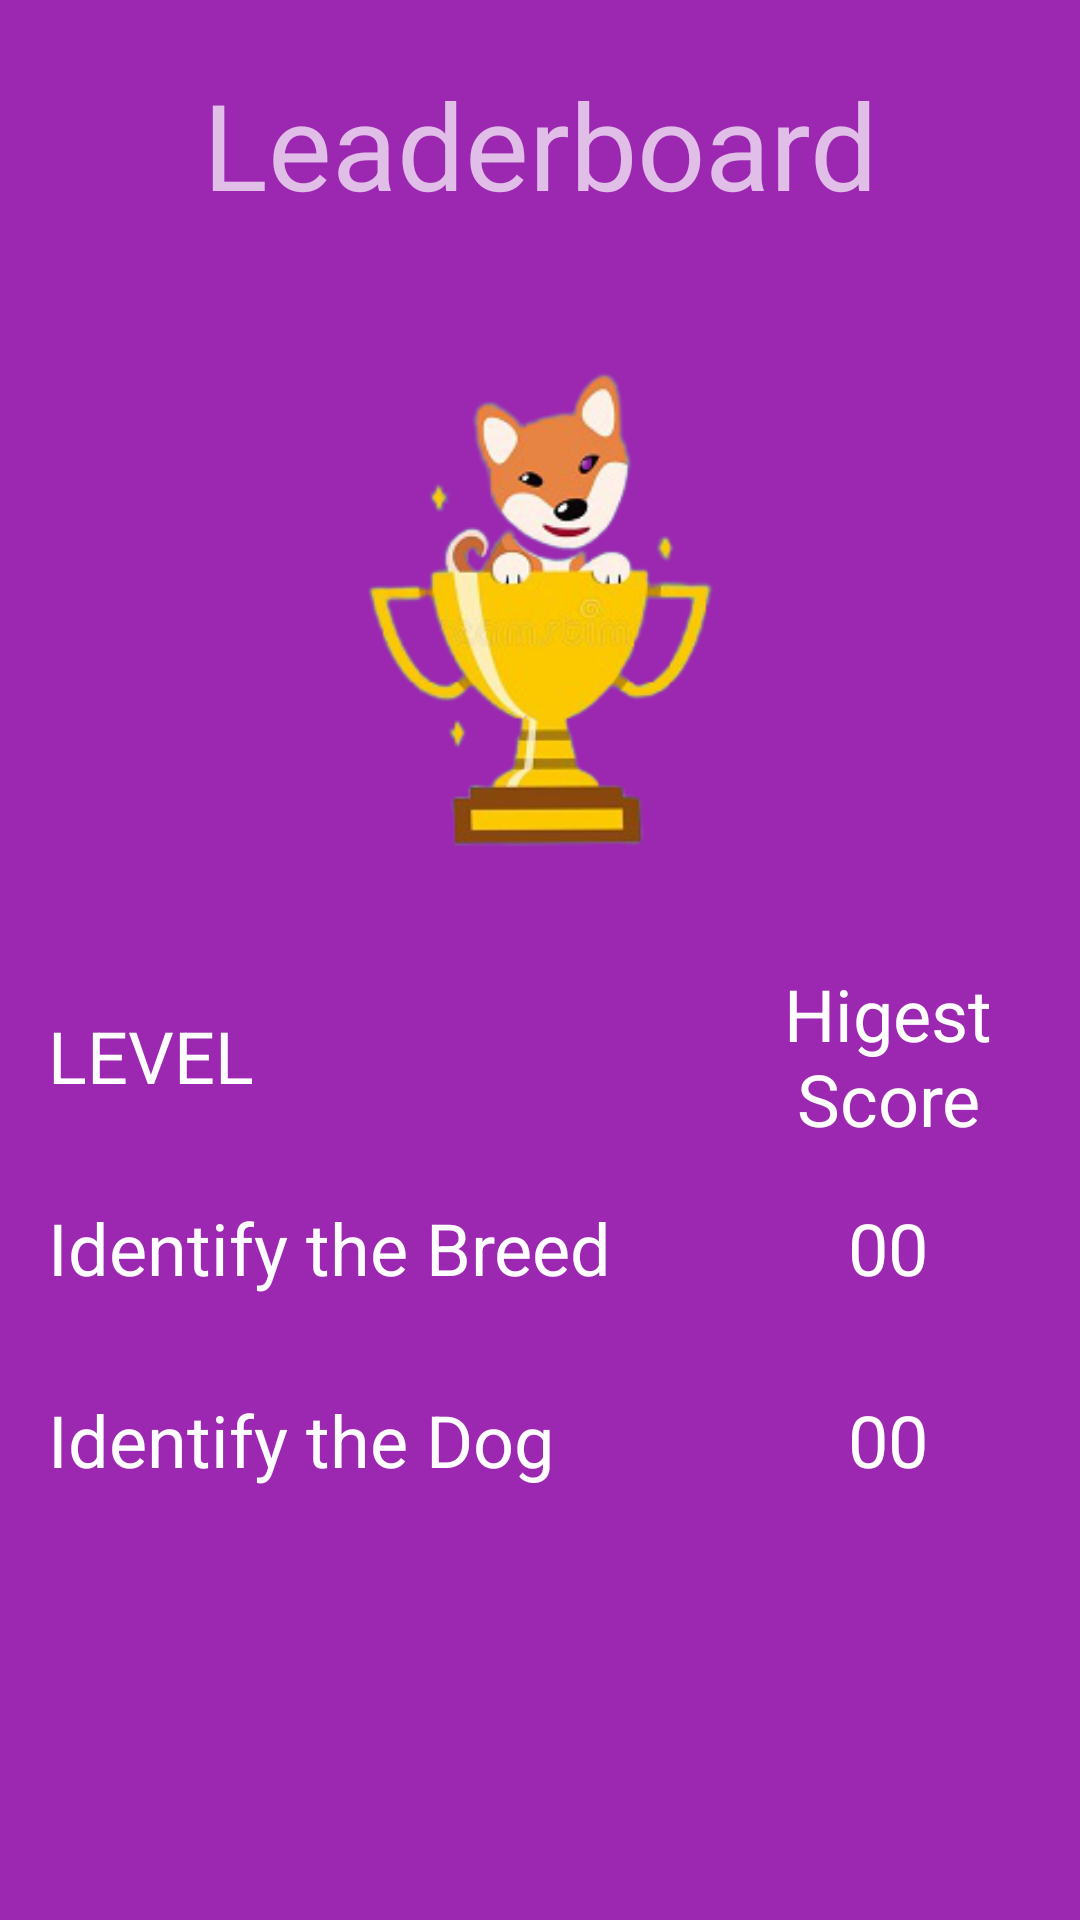

Write the Android layout XML for this screen, with the resource values it uses.
<!-- AndroidManifest.xml: application theme Theme.AppCompat.NoActionBar -->
<!-- res/layout/activity_leader_board.xml -->
<?xml version="1.0" encoding="utf-8"?>
<androidx.constraintlayout.widget.ConstraintLayout xmlns:android="http://schemas.android.com/apk/res/android"
    xmlns:app="http://schemas.android.com/apk/res-auto"
    xmlns:tools="http://schemas.android.com/tools"
    android:layout_width="match_parent"
    android:layout_height="match_parent"
    android:background="#9C27B0"
    tools:context=".activity.LeaderBoardActivity">

    <TextView
        android:id="@+id/textView8"
        android:layout_width="0dp"
        android:layout_height="0dp"
        android:gravity="center"
        android:text="Leaderboard"
        android:textSize="40sp"
        app:fontFamily="@font/machinegunk_nyqg"
        app:layout_constraintEnd_toEndOf="parent"
        app:layout_constraintHeight_percent=".15"
        app:layout_constraintStart_toStartOf="parent"
        app:layout_constraintTop_toTopOf="parent" />

    <ImageView
        android:id="@+id/imageView5"
        android:layout_width="0dp"
        android:layout_height="0dp"
        app:layout_constraintEnd_toEndOf="parent"
        app:layout_constraintHeight_percent=".35"
        app:layout_constraintStart_toStartOf="parent"
        app:layout_constraintTop_toBottomOf="@+id/textView8"
        app:srcCompat="@drawable/leaderboard" />

    <androidx.constraintlayout.widget.ConstraintLayout
        android:id="@+id/constraintLayout15"
        android:layout_width="0dp"
        android:layout_height="0dp"
        app:layout_constraintEnd_toEndOf="parent"
        app:layout_constraintHeight_percent=".1"
        app:layout_constraintStart_toStartOf="parent"
        app:layout_constraintTop_toBottomOf="@+id/imageView5">

        <TextView
            android:id="@+id/textView9"
            android:layout_width="0dp"
            android:layout_height="0dp"
            android:layout_marginStart="16dp"
            android:layout_marginLeft="16dp"
            android:gravity="center_vertical"
            android:text="LEVEL"
            android:textColor="#FDFFFFFF"
            android:textSize="24sp"
            app:fontFamily="@font/machinegunk_nyqg"
            app:layout_constraintBottom_toBottomOf="parent"
            app:layout_constraintStart_toStartOf="parent"
            app:layout_constraintTop_toTopOf="parent"
            app:layout_constraintWidth_percent=".6" />

        <TextView
            android:id="@+id/textView10"
            android:layout_width="0dp"
            android:layout_height="0dp"
            android:gravity="center"
            android:text="Higest Score"
            android:textColor="#FFFFFF"
            android:textSize="24sp"
            app:fontFamily="@font/machinegunk_nyqg"
            app:layout_constraintBottom_toBottomOf="parent"
            app:layout_constraintEnd_toEndOf="parent"
            app:layout_constraintStart_toEndOf="@+id/textView9"
            app:layout_constraintTop_toTopOf="parent" />
    </androidx.constraintlayout.widget.ConstraintLayout>

    <androidx.constraintlayout.widget.ConstraintLayout
        android:id="@+id/constraintLayout16"
        android:layout_width="0dp"
        android:layout_height="0dp"
        app:layout_constraintEnd_toEndOf="parent"
        app:layout_constraintHeight_percent=".1"
        app:layout_constraintStart_toStartOf="parent"
        app:layout_constraintTop_toBottomOf="@+id/constraintLayout15">

        <TextView
            android:id="@+id/textViewLv1"
            android:layout_width="0dp"
            android:layout_height="0dp"
            android:layout_marginStart="16dp"
            android:layout_marginLeft="16dp"
            android:gravity="center_vertical"
            android:text="Identify the Breed"
            android:textColor="#FDFFFFFF"
            android:textSize="24sp"
            app:fontFamily="@font/machinegunk_nyqg"
            app:layout_constraintBottom_toBottomOf="parent"
            app:layout_constraintStart_toStartOf="parent"
            app:layout_constraintTop_toTopOf="parent"
            app:layout_constraintWidth_percent=".6" />

        <TextView
            android:id="@+id/txtViewSc1"
            android:layout_width="0dp"
            android:layout_height="0dp"
            android:gravity="center"
            android:text="00"
            android:textColor="#FFFFFF"
            android:textSize="24sp"
            app:fontFamily="@font/machinegunk_nyqg"
            app:layout_constraintBottom_toBottomOf="parent"
            app:layout_constraintEnd_toEndOf="parent"
            app:layout_constraintStart_toEndOf="@+id/textViewLv1"
            app:layout_constraintTop_toTopOf="parent"
            tools:text="00" />
    </androidx.constraintlayout.widget.ConstraintLayout>

    <androidx.constraintlayout.widget.ConstraintLayout
        android:layout_width="0dp"
        android:layout_height="0dp"
        app:layout_constraintEnd_toEndOf="parent"
        app:layout_constraintHeight_percent=".1"
        app:layout_constraintStart_toStartOf="parent"
        app:layout_constraintTop_toBottomOf="@+id/constraintLayout16">

        <TextView
            android:id="@+id/textViewLv2"
            android:layout_width="0dp"
            android:layout_height="0dp"
            android:layout_marginStart="16dp"
            android:layout_marginLeft="16dp"
            android:gravity="center_vertical"
            android:text="Identify the Dog"
            android:textColor="#FDFFFFFF"
            android:textSize="24sp"
            app:fontFamily="@font/machinegunk_nyqg"
            app:layout_constraintBottom_toBottomOf="parent"
            app:layout_constraintStart_toStartOf="parent"
            app:layout_constraintTop_toTopOf="parent"
            app:layout_constraintWidth_percent=".6" />

        <TextView
            android:id="@+id/txtViewSc2"
            android:layout_width="0dp"
            android:layout_height="0dp"
            android:gravity="center"
            android:text="00"
            android:textColor="#FFFFFF"
            android:textSize="24sp"
            app:fontFamily="@font/machinegunk_nyqg"
            app:layout_constraintBottom_toBottomOf="parent"
            app:layout_constraintEnd_toEndOf="parent"
            app:layout_constraintStart_toEndOf="@+id/textViewLv2"
            app:layout_constraintTop_toTopOf="parent"
            tools:text="00" />

    </androidx.constraintlayout.widget.ConstraintLayout>

</androidx.constraintlayout.widget.ConstraintLayout>
<!-- resources referenced by this layout -->
<resources>
  <!-- drawable leaderboard: png bitmap (drawable, 45583 bytes) -->
</resources>
